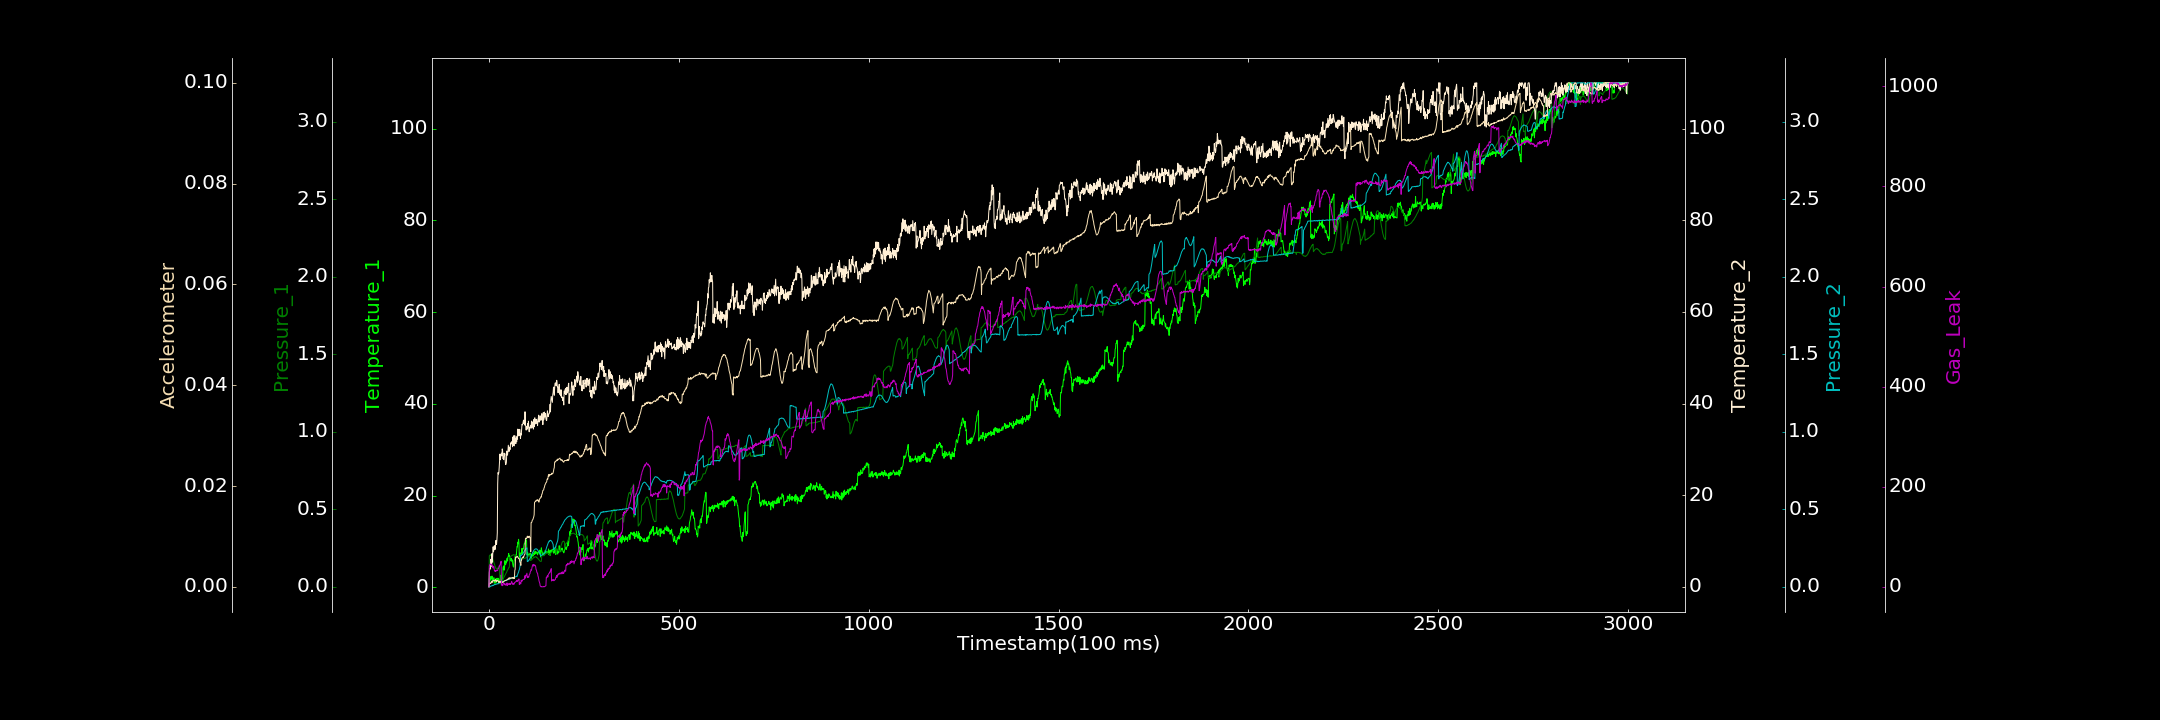

Source data for this figure (header and first rows):
0.000000000, 0.098300063, 0.000472058, 0.000000000, 0.000969176, 0.000000000, 0.000000000
1, 1.882, 0.1992, 3.153, 0.0002311, 0.0006522, 41.54
2, 1.113, 0.203, 3.889, 0.001791, 0.000687, 43.52
3, 2.352, 0.2059, 4.125, 0.0001467, 0.0007826, 45.09
4, 1.704, 0.2046, 3.898, 0.003672, 0.0006178, 44.48
5, 1.558, 0.2076, 6.009, 0.005931, 0.0007445, 45.54
6, 1.87, 0.2024, 5.698, 0.004997, 0.0007786, 44.83
7, 1.948, 0.1996, 4.493, 0.006237, 0.001129, 42.89
8, 2.448, 0.1972, 7.253, 0.006897, 0.0008177, 43.27
9, 2.007, 0.189, 5.388, 0.009648, 0.001056, 42.39
10, 1.325, 0.1817, 7.046, 0.007108, 0.001172, 39
11, 1.38, 0.1746, 8.732, 0.01024, 0.00126, 37.48
12, 1.63, 0.1666, 7.638, 0.00948, 0.001295, 41.16
13, 2.086, 0.1556, 8.068, 0.01114, 0.00118, 40.26
14, 0.8684, 0.1471, 8.983, 0.01364, 0.001133, 33.64
15, 1.441, 0.1415, 8.938, 0.01528, 0.001156, 31.39
16, 1.361, 0.1346, 8.135, 0.01444, 0.001406, 31.04
17, 1.597, 0.1262, 8.65, 0.01603, 0.001317, 32.8
18, 0.8754, 0.1222, 10.1, 0.01548, 0.001349, 30.87
19, 1.932, 0.117, 9.864, 0.01622, 0.0009955, 33.19
20, 1.497, 0.1139, 9.26, 0.01747, 0.001036, 32.21
21, 1.274, 0.1156, 10.26, 0.01884, 0.001263, 32.41
22, 1.971, 0.1156, 11.78, 0.01974, 0.001237, 32.29
23, 1.351, 0.1208, 22.39, 0.02071, 0.001235, 32.6
24, 1.462, 0.1239, 24.93, 0.01871, 0.001191, 36.08
25, 1.95, 0.1263, 24.61, 0.02168, 0.001063, 36.56
26, 1.752, 0.1284, 24.88, 0.02388, 0.0008528, 37.67
27, 1.195, 0.1328, 26.03, 0.0242, 0.001136, 41.82
28, 1.118, 0.1357, 27.65, 0.0254, 0.0009246, 41.41
29, 1.71, 0.02008, 28.98, 0.02628, 0.0009632, 43.49
30, 1.506, 0.01945, 27.74, 0.02725, 0.0009105, 46.31
31, 2.647, 0.02068, 28.52, 0.02857, 0.001036, 46.89
32, 1.165, 0.02515, 28.81, 0.0298, 0.0009141, 51
33, 1.653, 0.03166, 29.17, 0.03054, 0.000977, 3.14
34, 1.715, 0.03493, 28.58, 0.03099, 0.0009477, 4.781
35, 1.74, 0.0392, 30.1, 0.032, 0.0009677, 5.743
36, 1.06, 0.04486, 29.7, 0.03297, 0.0009277, 2.103
37, 4.218, 0.05112, 27.98, 0.0336, 0.0008359, 4.065
38, 4.558, 0.0534, 28.12, 0.0354, 0.001019, 7.175
39, 4.658, 0.05984, 27.75, 0.03423, 0.001061, 6.492
40, 3.727, 0.06329, 29.17, 0.03711, 0.001118, 7.176
41, 4.015, 0.06843, 28.82, 0.03819, 0.001186, 5.229
42, 5.806, 0.07282, 29.05, 0.03861, 0.001268, 3.912
43, 5.043, 0.0791, 27.36, 0.03895, 0.001294, 5.563
44, 4.903, 0.08306, 26.66, 0.04102, 0.001248, 3.416
45, 5.659, 0.0879, 26.8, 0.04012, 0.001272, 3.509
46, 5.321, 0.09244, 27.21, 0.0424, 0.001315, 6.699
47, 6.069, 0.0972, 29.64, 0.04469, 0.001358, 7.471
48, 6.343, 0.1039, 28.71, 0.04332, 0.001437, 2.486
49, 5.72, 0.1082, 28.87, 0.04528, 0.00151, 7.218
50, 6.553, 0.1117, 29.64, 0.0477, 0.00145, 4.964
51, 6.789, 0.1177, 30.9, 0.04841, 0.001585, 5.745
52, 7.357, 0.1238, 30.28, 0.04646, 0.001739, 5.314
53, 6.756, 0.1244, 29.54, 0.04956, 0.001535, 4.612
54, 6.881, 0.1353, 30.48, 0.04961, 0.001772, 6.852
55, 6.044, 0.1915, 29.92, 0.05065, 0.001645, 4.925
56, 5.867, 0.1903, 30.03, 0.05066, 0.001792, 6.895
57, 6.339, 0.1936, 31.43, 0.05486, 0.001718, 4.968
58, 5.729, 0.1972, 31.38, 0.0543, 0.00173, 5.844
59, 6.259, 0.2009, 31.18, 0.05421, 0.001726, 8.322
60, 5.703, 0.2013, 31.61, 0.05747, 0.001767, 10.55
... 2,939 more rows
